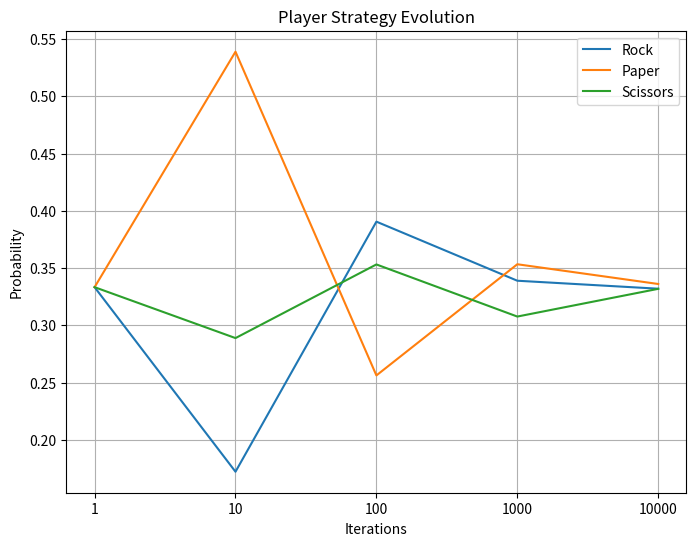
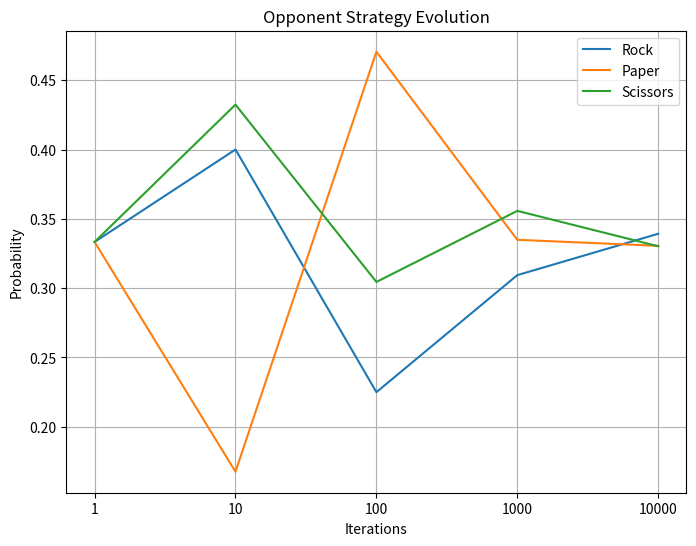

Generate these figures, in order, with matplotlib:
# Regret matching algorithm for rock paper scissors

import matplotlib.pyplot as plt
import numpy as np
from numpy.random import choice


class Trainer:
    def __init__(self):

        self.num_actions = 3

        # 0 - rock, 1 - paper, 3 - scissors
        self.actions = np.arange(self.num_actions)

        # player - vertical, opponent - horizontal
        self.actions_utility = np.array([[0, -1, 1],
                                         [1, 0, -1],
                                         [-1, 1, 0]])

        self.pl_regret_sum = np.zeros(self.num_actions)
        self.pl_strategy_sum = np.zeros(self.num_actions)

        self.opp_regret_sum = np.zeros(self.num_actions)
        self.opp_strategy_sum = np.zeros(self.num_actions)

    def get_action(self, strategy):
        # With this function it is possible to get action of player or opponent
        # Strategy - list of probabilities for choice of an action
        return choice(self.actions, p=strategy)

    def get_reward(self, player_action, opponent_action):
        return self.actions_utility[player_action, opponent_action]

    def get_strategy(self, regret_sum):
        # Set negative sums to 0
        new_sum = np.clip(regret_sum, 0, None)
        normalizing_sum = np.sum(new_sum)

        if normalizing_sum > 0:
            new_sum /= normalizing_sum
        else:
            # If norm. sum is nil it means that all the actions we distributed evenly
            new_sum = np.repeat(1 / self.num_actions, self.num_actions)

        return new_sum

    def get_average_strategy(self, strategy_sum):
        avg_strategy = np.zeros(self.num_actions)
        normalizing_sum = np.sum(strategy_sum)
        if normalizing_sum > 0:
            avg_strategy = strategy_sum / normalizing_sum
        else:
            avg_strategy = np.repeat(1 / self.num_actions, self.num_actions)
        return avg_strategy

    def train(self, num_iterations):
        for _ in range(num_iterations):

            pl_strategy = self.get_strategy(self.pl_regret_sum)
            opp_strategy = self.get_strategy(self.opp_regret_sum)

            self.pl_strategy_sum += pl_strategy
            self.opp_strategy_sum += opp_strategy

            pl_action = self.get_action(pl_strategy)
            opp_action = self.get_action(opp_strategy)

            pl_reward = self.get_reward(pl_action, opp_action)
            opp_reward = self.get_reward(pl_action, opp_action)

            for act in range(self.num_actions):
                pl_regret = self.get_reward(player_action=act, opponent_action=opp_action) - pl_reward
                opp_regret = self.get_reward(player_action=act, opponent_action=pl_action) - opp_reward

                self.pl_regret_sum[act] += pl_regret
                self.opp_regret_sum[act] += opp_regret


def plot_evolution(strategy, title, iterations):
    plt.figure(figsize=(8, 6))
    num_iterations = len(strategy)
    x_values = np.arange(1, num_iterations + 1)
    plt.plot(x_values, strategy)
    plt.title(title)
    plt.xlabel('Iterations')
    plt.ylabel('Probability')
    plt.legend(['Rock', 'Paper', 'Scissors'])
    plt.grid(True)
    plt.xticks(ticks=x_values, labels=[str(num) for num in iterations])
    plt.show()


def main():
    pl_strategy_evolution = []
    opp_strategy_evolution = []
    iterations = [1, 10, 100, 1000, 10000]
    for num in iterations:
        trainer = Trainer()
        trainer.train(num)
        pl_strategy_evolution.append(trainer.get_average_strategy(trainer.pl_strategy_sum))
        opp_strategy_evolution.append(trainer.get_average_strategy(trainer.opp_strategy_sum))

    plot_evolution(pl_strategy_evolution, 'Player Strategy Evolution', iterations)
    plot_evolution(opp_strategy_evolution, 'Opponent Strategy Evolution', iterations)

    print(f'Player Strategy Evolution: {pl_strategy_evolution}')
    print(f'Opponent Strategy Evolution: {opp_strategy_evolution}')


if __name__ == '__main__':
    main()
